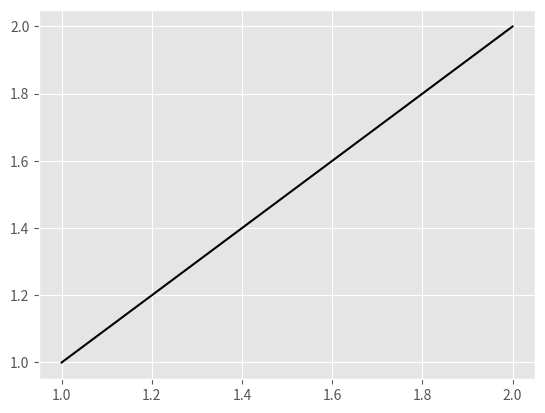

Here is the Python script that generated this plot:
import matplotlib.pyplot as plt
from matplotlib import style
style.use('ggplot')

ax=plt.axes()
ax.plot([1,2],[1,2],'k')
'''
w=[0.224, -0.224]
b=0.11999999999914479

def hyperplane(x,w,b,v):
    return (-w[0]*x-b+v)/w[1]

min_feature_value=-1
max_feature_value=8
datarange=(min_feature_value*0.9,max_feature_value*1.1)
hyp_x_min=datarange[0]
hyp_x_max=datarange[1]


psv1=hyperplane(hyp_x_min,w,b,1)
psv2=hyperplane(hyp_x_max,w,b,1)
ax.plot([hyp_x_min,hyp_x_max],[psv1,psv2],'k')

nsv1=hyperplane(hyp_x_min,w,b,-1)
nsv2=hyperplane(hyp_x_max,w,b,-1)
ax.plot([hyp_x_min,hyp_x_max],[nsv1,nsv2],'k')

dsv1=hyperplane(hyp_x_min,w,b,0)
dsv2=hyperplane(hyp_x_max,w,b,0)
ax.plot([hyp_x_min,hyp_x_max],[dsv1,dsv2],'y--')
'''
plt.show()
